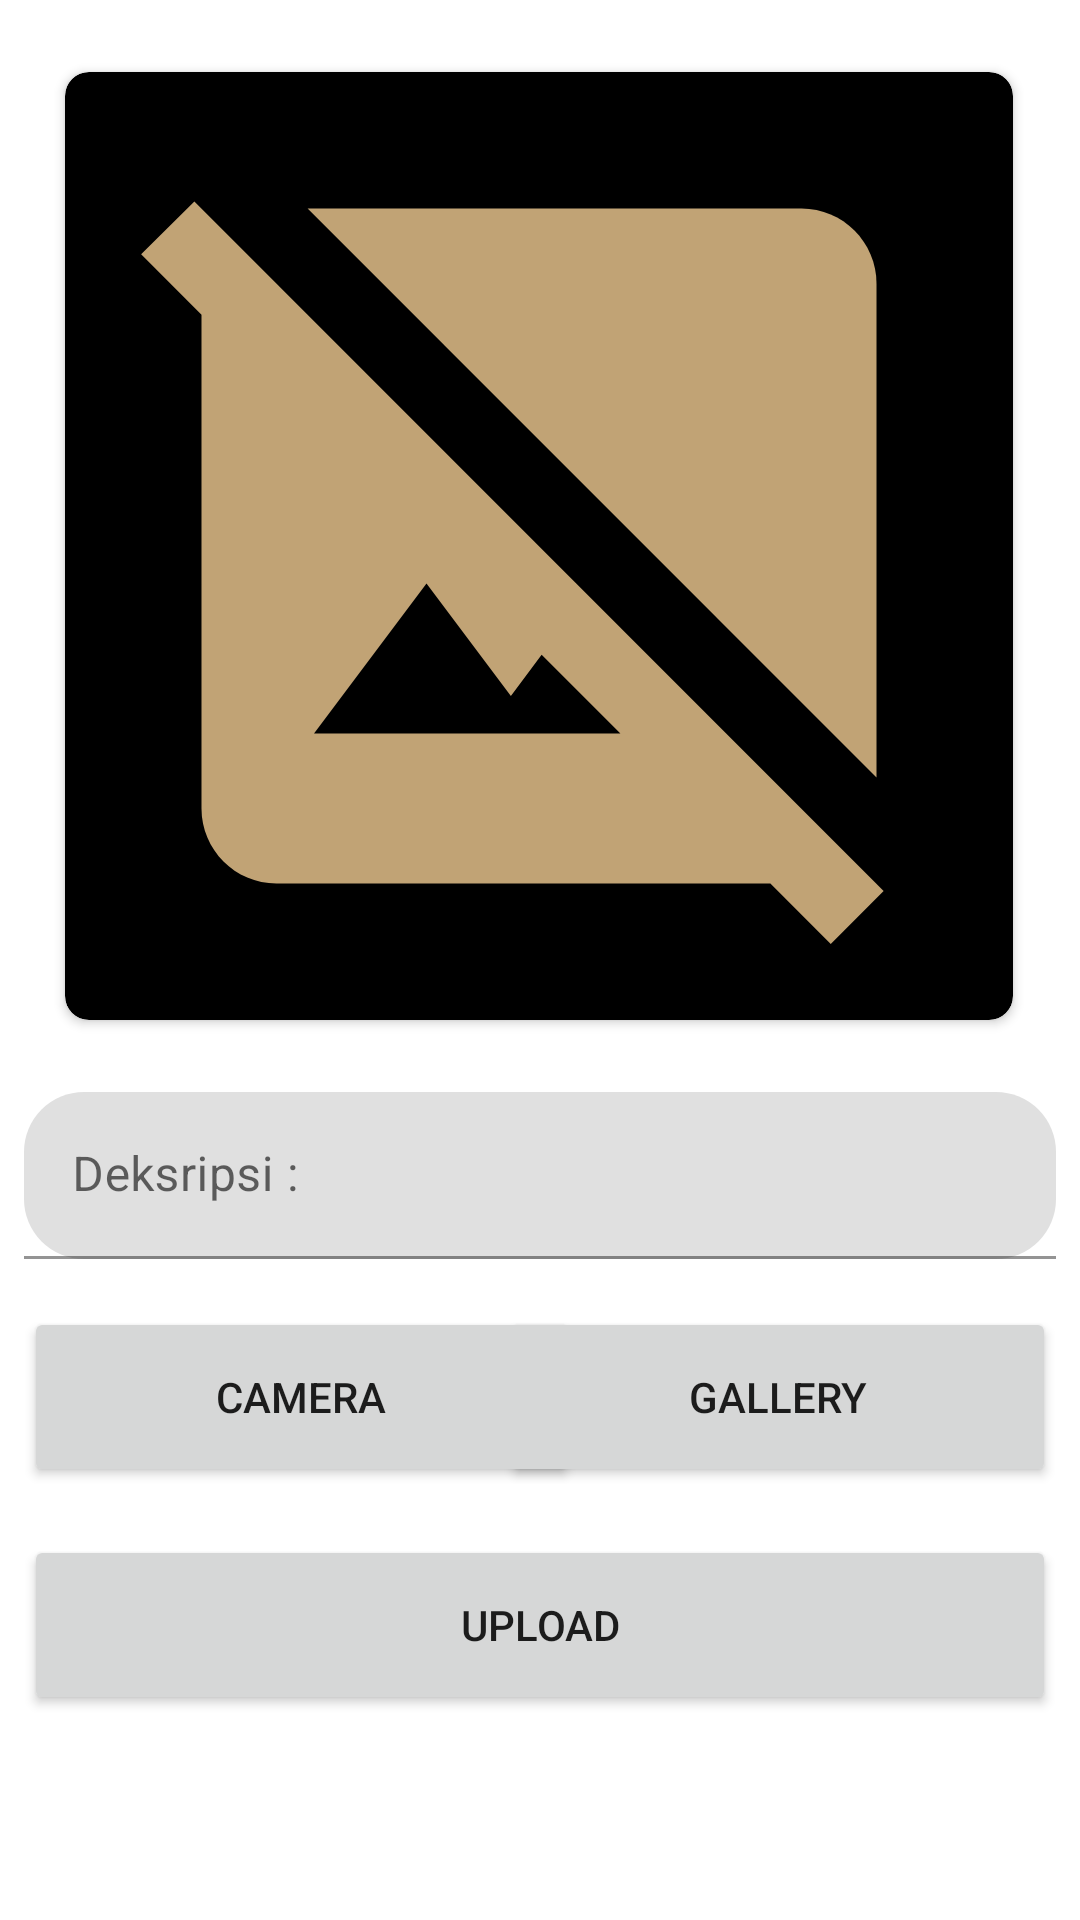

Here is an Android app screen rendered from its layout file. Give the layout XML and the strings, colors and styles it references.
<!-- AndroidManifest.xml: application theme Theme.StoryApp -->
<!-- res/layout/activity_upload.xml -->
<?xml version="1.0" encoding="utf-8"?>
<androidx.core.widget.NestedScrollView xmlns:android="http://schemas.android.com/apk/res/android"
    xmlns:app="http://schemas.android.com/apk/res-auto"
    xmlns:tools="http://schemas.android.com/tools"
    android:layout_width="match_parent"
    android:layout_height="match_parent"
    tools:context=".ui.activity.Upload.UploadActivity">
    <androidx.constraintlayout.widget.ConstraintLayout
        android:layout_width="match_parent"
        android:layout_height="match_parent">

        <androidx.cardview.widget.CardView
            android:id="@+id/cardView2"
            android:layout_width="wrap_content"
            android:layout_height="wrap_content"
            android:layout_marginTop="24dp"
            app:cardBackgroundColor="?attr/colorPrimary"
            app:cardCornerRadius="8dp"
            app:layout_constraintBottom_toBottomOf="parent"
            app:layout_constraintEnd_toEndOf="parent"
            app:layout_constraintHorizontal_bias="0.494"
            app:layout_constraintStart_toStartOf="parent"
            app:layout_constraintTop_toTopOf="parent"
            app:layout_constraintVertical_bias="0.0">

            <ImageView
                android:id="@+id/imageView"
                android:layout_width="300dp"
                android:layout_height="300dp"
                android:layout_margin="8dp"
                android:foregroundGravity="center_horizontal"
                app:srcCompat="@drawable/baseline_hide_image_24" />

        </androidx.cardview.widget.CardView>

        <Button
            android:id="@+id/cameraButton"
            android:layout_width="185dp"
            android:layout_height="60dp"
            android:layout_marginStart="8dp"
            android:layout_marginTop="16dp"
            android:text="Camera"
            app:cornerRadius="20dp"
            app:layout_constraintStart_toStartOf="parent"
            app:layout_constraintTop_toBottomOf="@+id/textInputLayout" />

        <Button
            android:id="@+id/galleryButton"
            android:layout_width="185dp"
            android:layout_height="60dp"
            android:layout_marginTop="16dp"
            android:layout_marginEnd="8dp"
            android:text="Gallery"
            app:cornerRadius="20dp"
            app:layout_constraintEnd_toEndOf="parent"
            app:layout_constraintTop_toBottomOf="@+id/textInputLayout" />

        <com.google.android.material.textfield.TextInputLayout
            android:id="@+id/textInputLayout"
            android:layout_width="0dp"
            android:layout_height="wrap_content"
            android:layout_marginStart="8dp"
            android:layout_marginTop="24dp"
            android:layout_marginEnd="8dp"
            app:boxCornerRadiusBottomEnd="20dp"
            app:boxCornerRadiusBottomStart="20dp"
            app:boxCornerRadiusTopEnd="20dp"
            app:boxCornerRadiusTopStart="20dp"
            app:layout_constraintEnd_toEndOf="parent"
            app:layout_constraintStart_toStartOf="parent"
            app:layout_constraintTop_toBottomOf="@+id/cardView2">

            <com.google.android.material.textfield.TextInputEditText
                android:layout_width="match_parent"
                android:layout_height="wrap_content"
                android:hint="@string/deksripsiText" />
        </com.google.android.material.textfield.TextInputLayout>

        <Button
            android:id="@+id/uploadButton"
            android:layout_width="0dp"
            android:layout_height="60dp"
            android:layout_marginStart="8dp"
            android:layout_marginTop="16dp"
            android:layout_marginEnd="8dp"
            android:text="UPLOAD"
            app:cornerRadius="20dp"
            app:layout_constraintBottom_toBottomOf="parent"
            app:layout_constraintEnd_toEndOf="parent"
            app:layout_constraintHorizontal_bias="0.0"
            app:layout_constraintStart_toStartOf="parent"
            app:layout_constraintTop_toBottomOf="@+id/cameraButton"
            app:layout_constraintVertical_bias="0.0" />

        <ProgressBar
            android:id="@+id/progressBar3"
            android:layout_width="56dp"
            android:layout_height="49dp"
            android:layout_marginStart="8dp"
            android:layout_marginTop="16dp"
            android:layout_marginEnd="8dp"
            android:layout_marginBottom="16dp"
            android:visibility="gone"
            app:circularflow_radiusInDP="20dp"
            app:layout_constraintBottom_toBottomOf="parent"
            app:layout_constraintEnd_toEndOf="parent"
            app:layout_constraintStart_toStartOf="parent"
            app:layout_constraintTop_toBottomOf="@+id/uploadButton"
            app:layout_constraintVertical_bias="0.0" />

    </androidx.constraintlayout.widget.ConstraintLayout>



</androidx.core.widget.NestedScrollView>
<!-- resources referenced by this layout -->
<resources>
  <!-- drawable baseline_hide_image_24 (drawable) -->
  <vector android:height="24dp" android:tint="#C1A375"
      android:viewportHeight="24" android:viewportWidth="24"
      android:width="24dp" xmlns:android="http://schemas.android.com/apk/res/android">
      <path android:fillColor="@android:color/white" android:pathData="M21,5c0,-1.1 -0.9,-2 -2,-2H5.83L21,18.17V5z"/>
      <path android:fillColor="@android:color/white" android:pathData="M2.81,2.81L1.39,4.22L3,5.83V19c0,1.1 0.9,2 2,2h13.17l1.61,1.61l1.41,-1.41L2.81,2.81zM6,17l3,-4l2.25,3l0.82,-1.1l2.1,2.1H6z"/>
  </vector>
  <string name="deksripsiText">Deksripsi : </string>
  <style name="Theme.StoryApp" parent="Theme.MaterialComponents.DayNight.DarkActionBar">
          
          <item name="colorPrimary">@color/black</item>
          <item name="colorPrimaryVariant">@color/purple_700</item>
          <item name="colorOnPrimary">@color/white</item>
          
          <item name="colorSecondary">@color/teal_200</item>
          <item name="colorSecondaryVariant">@color/teal_700</item>
          <item name="colorOnSecondary">@color/white</item>
          
          <item name="android:statusBarColor">@color/black</item>
          
      </style>
  <color name="black">#FF000000</color>
  <color name="purple_700">#FF3700B3</color>
  <color name="white">#FFFFFFFF</color>
  <color name="teal_200">#FF03DAC5</color>
  <color name="teal_700">#FF018786</color>
</resources>
